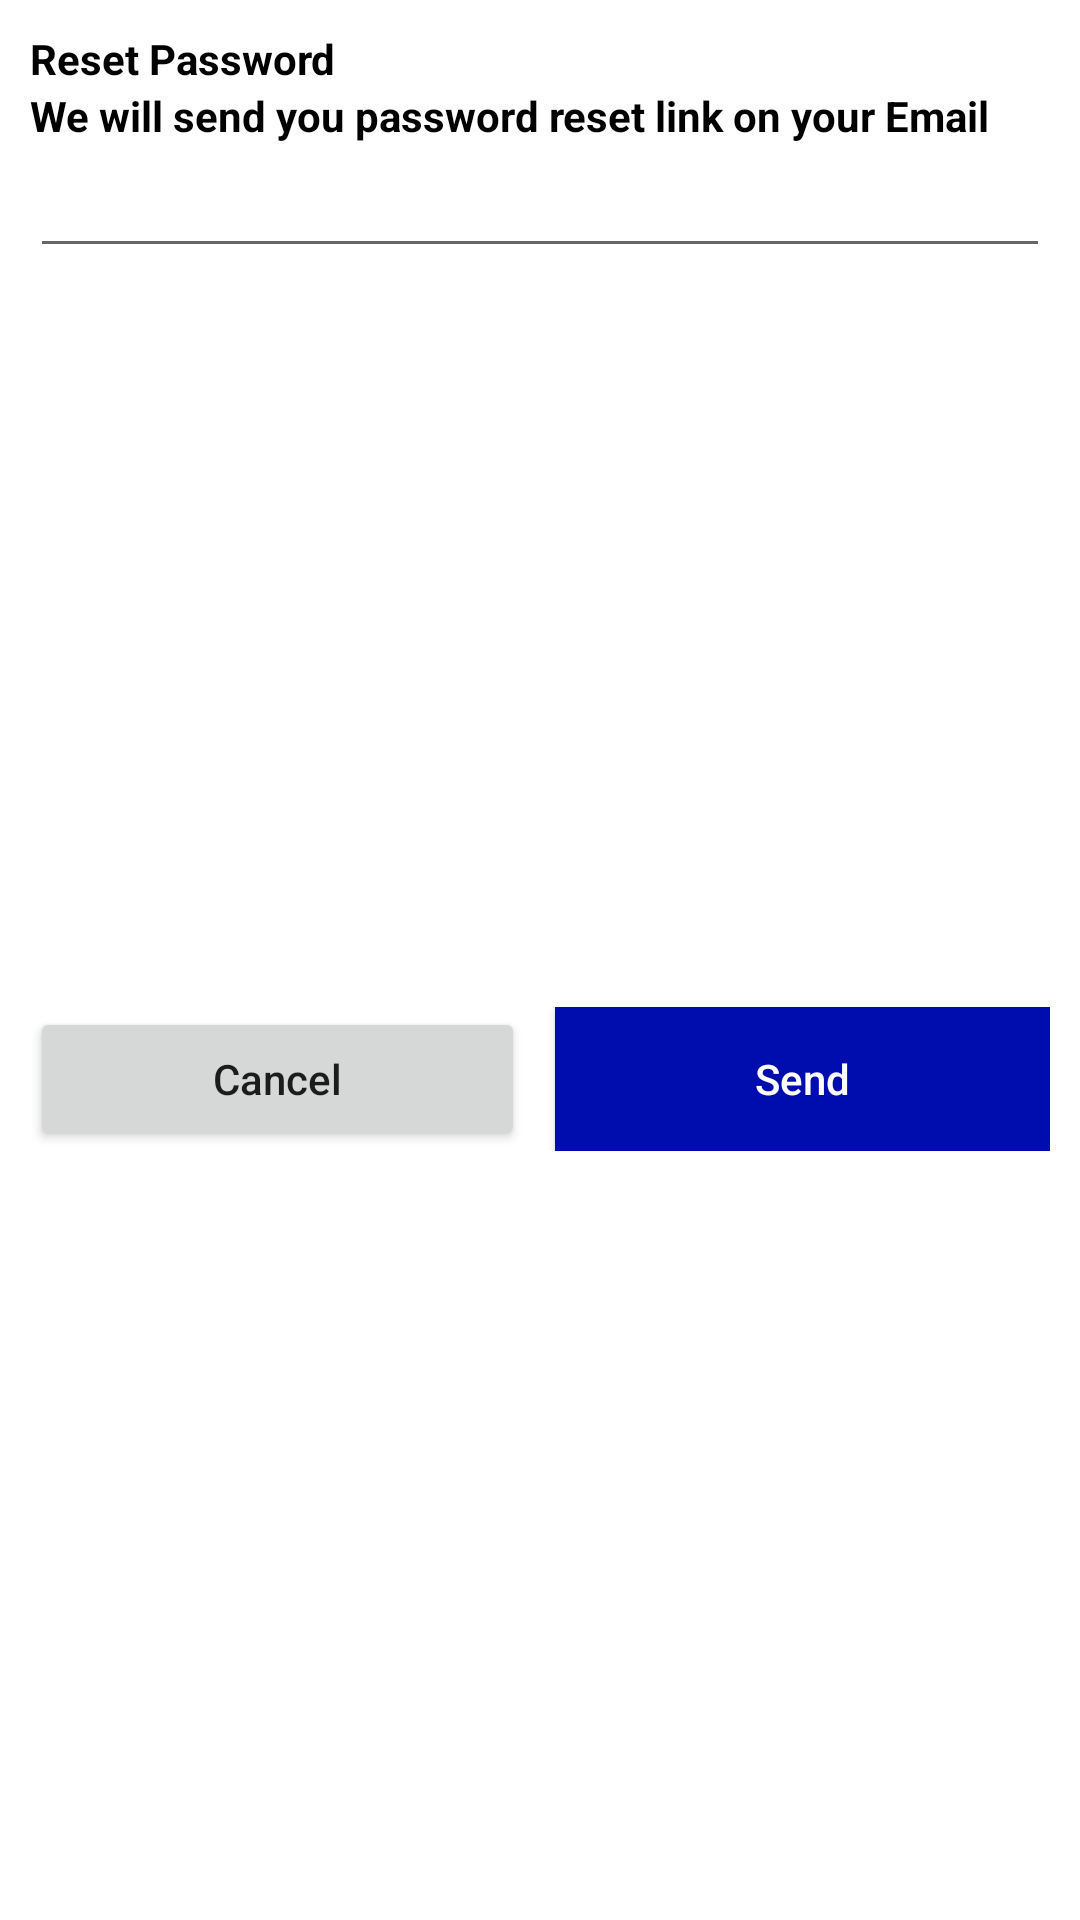

Here is an Android app screen rendered from its layout file. Give the layout XML and the strings, colors and styles it references.
<!-- AndroidManifest.xml: application theme Theme.Ecommerce -->
<!-- res/layout/forget_password_dialog.xml -->
<?xml version="1.0" encoding="utf-8"?>
<androidx.constraintlayout.widget.ConstraintLayout xmlns:android="http://schemas.android.com/apk/res/android"
    xmlns:app="http://schemas.android.com/apk/res-auto"
    android:layout_width="match_parent"
    android:layout_height="wrap_content"
    android:background="@color/white">

    <TextView
        android:id="@+id/tv_delete_item"
        android:layout_width="wrap_content"
        android:layout_height="wrap_content"
        android:layout_marginStart="10dp"
        android:layout_marginTop="10dp"
        android:text="@string/g_reset_password"
        android:textColor="@color/black"
        android:textStyle="bold"
        app:layout_constraintStart_toStartOf="parent"
        app:layout_constraintTop_toTopOf="parent" />

    <TextView
        android:id="@+id/tv_delete_message"
        android:layout_width="0dp"
        android:layout_height="wrap_content"
        android:layout_marginEnd="10dp"
        android:text="@string/g_reset_password_message"
        android:textColor="@color/black"
        android:textStyle="bold"
        app:layout_constraintEnd_toEndOf="parent"
        app:layout_constraintStart_toStartOf="@id/tv_delete_item"
        app:layout_constraintTop_toBottomOf="@id/tv_delete_item" />

    <EditText
        android:id="@+id/edEmail"
        android:layout_width="0dp"
        android:layout_height="wrap_content"
        app:layout_constraintEnd_toEndOf="@+id/tv_delete_message"
        app:layout_constraintStart_toStartOf="@id/tv_delete_message"
        app:layout_constraintTop_toBottomOf="@id/tv_delete_message"
        android:singleLine="true"/>

    <LinearLayout
        android:layout_width="0dp"
        android:layout_height="wrap_content"
        android:layout_marginTop="10dp"
        android:layout_marginBottom="20dp"
        app:layout_constraintBottom_toBottomOf="parent"
        app:layout_constraintEnd_toEndOf="@id/tv_delete_message"
        app:layout_constraintStart_toStartOf="@+id/tv_delete_message"
        app:layout_constraintTop_toBottomOf="@id/edEmail">

        <androidx.appcompat.widget.AppCompatButton
            android:id="@+id/btn_cancel"
            android:layout_width="wrap_content"
            android:layout_height="wrap_content"
            android:layout_marginEnd="5dp"
            android:layout_weight="1"
            android:text="@string/g_cancel"
            android:textAllCaps="false"
            app:layout_constraintStart_toStartOf="@id/tv_delete_message"
            app:layout_constraintTop_toBottomOf="@id/tv_delete_message" />

        <androidx.appcompat.widget.AppCompatButton
            android:id="@+id/btn_send"
            android:layout_width="wrap_content"
            android:layout_height="wrap_content"
            android:layout_marginStart="5dp"
            android:layout_weight="1"
            android:background="@drawable/blue_background"
            android:text="@string/g_send"
            android:textAllCaps="false"
            android:textColor="@color/white"
            app:layout_constraintStart_toStartOf="@id/tv_delete_message"
            app:layout_constraintTop_toBottomOf="@id/tv_delete_message" />

    </LinearLayout>

</androidx.constraintlayout.widget.ConstraintLayout>
<!-- resources referenced by this layout -->
<resources>
  <color name="black">#FF000000</color>
  <color name="white">#FFFFFFFF</color>
  <!-- drawable blue_background (drawable) -->
  <?xml version="1.0" encoding="utf-8"?>
  <shape xmlns:android="http://schemas.android.com/apk/res/android">
      <solid android:color="@color/g_blue"/>
      <corners android:radius="@dimen/buttonCorners"/>
  </shape>
  <string name="g_cancel">Cancel</string>
  <string name="g_reset_password">Reset Password</string>
  <string name="g_reset_password_message">We will send you password reset link on your Email</string>
  <string name="g_send">Send</string>
  <style name="Theme.Ecommerce" parent="Theme.MaterialComponents.DayNight.NoActionBar">
          
          <item name="colorPrimary">@color/purple_500</item>
          <item name="colorPrimaryVariant">@color/purple_700</item>
          <item name="colorOnPrimary">@color/white</item>
          
          <item name="colorSecondary">@color/teal_200</item>
          <item name="colorSecondaryVariant">@color/teal_700</item>
          <item name="colorOnSecondary">@color/black</item>
          
          <item name="android:statusBarColor">?attr/colorPrimaryVariant</item>
          
  
          
      </style>
  <color name="g_blue">#000DAE</color>
  <color name="purple_500">#FF6200EE</color>
  <color name="purple_700">#FF3700B3</color>
  <color name="teal_200">#FF03DAC5</color>
  <color name="teal_700">#FF018786</color>
</resources>
